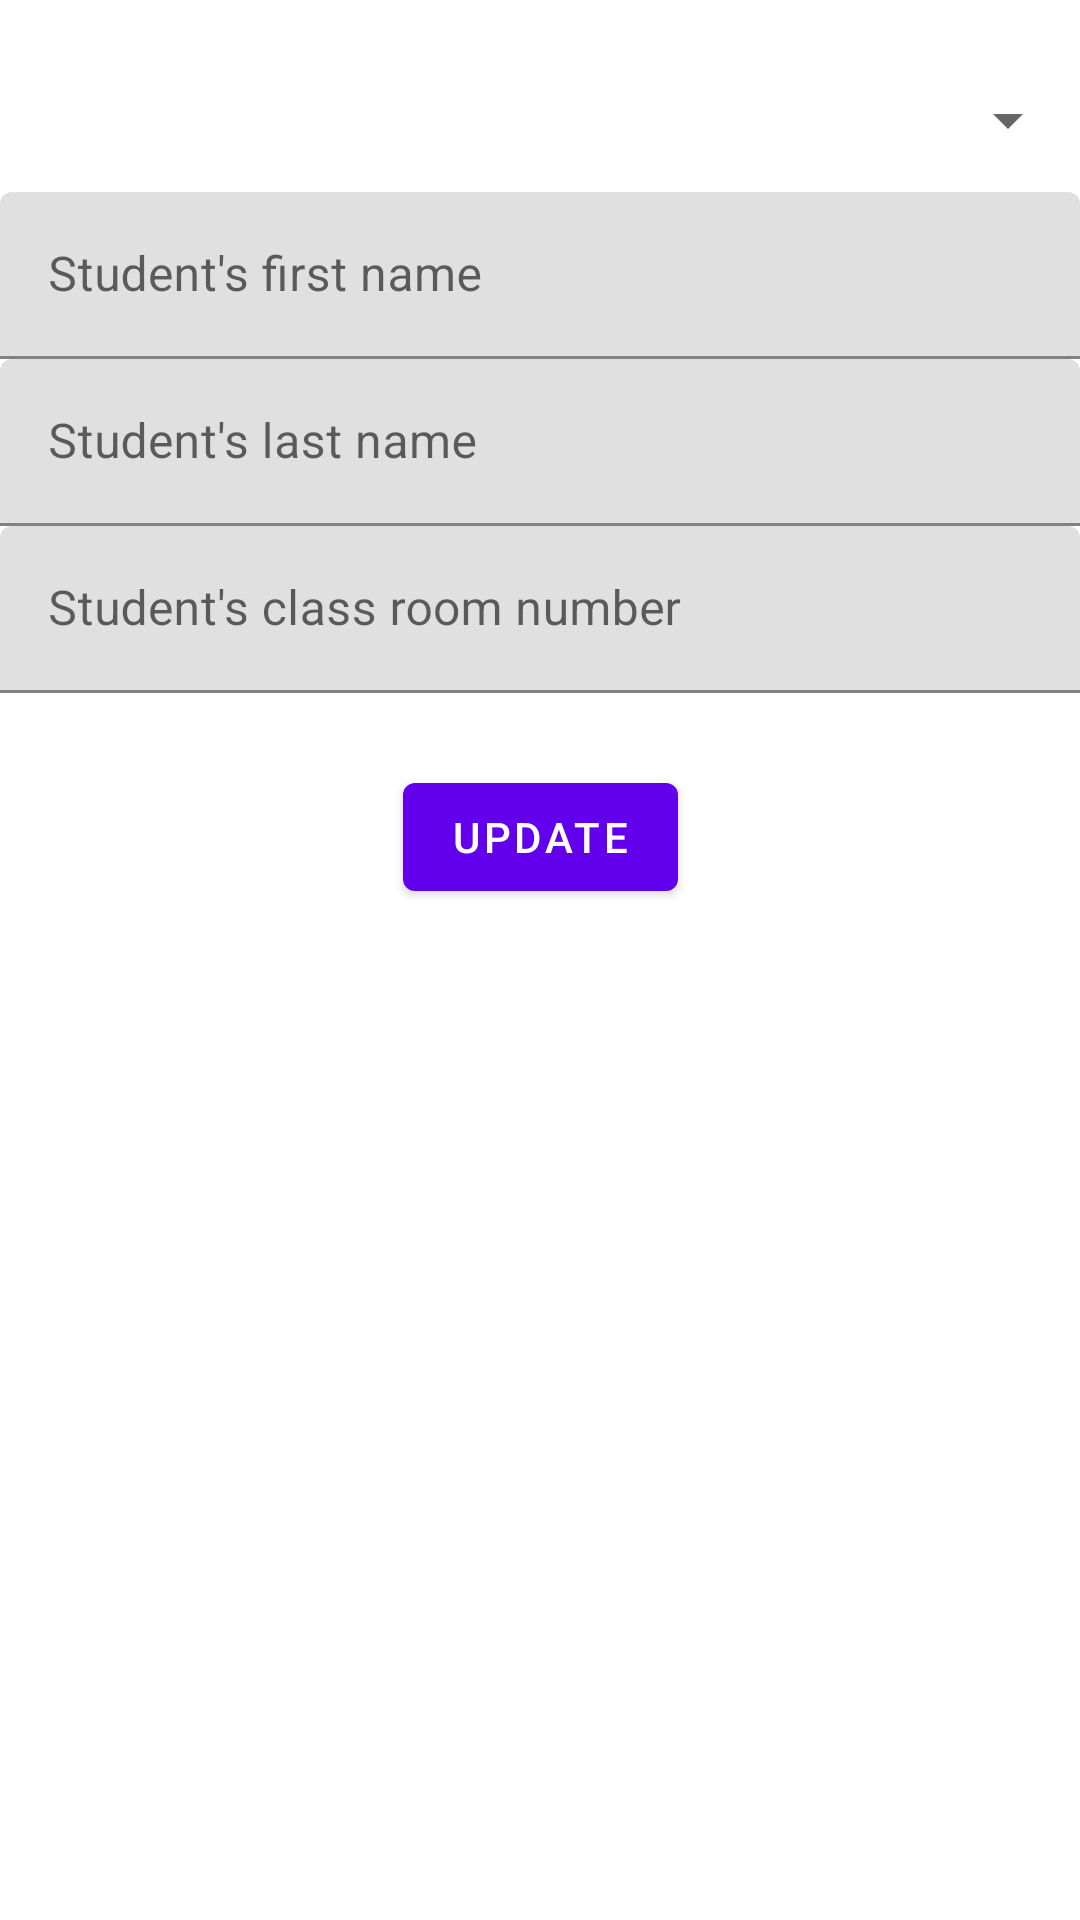

This screen was rendered from an Android layout file. Write that file and the resources it references.
<!-- AndroidManifest.xml: activity theme Theme.MaterialComponents -->
<!-- res/layout/activity_update_info.xml -->
<?xml version="1.0" encoding="utf-8"?>
<androidx.constraintlayout.widget.ConstraintLayout xmlns:android="http://schemas.android.com/apk/res/android"
    xmlns:app="http://schemas.android.com/apk/res-auto"
    xmlns:tools="http://schemas.android.com/tools"
    android:layout_width="match_parent"
    android:layout_height="match_parent">

    <Spinner
        android:id="@+id/studentSpinner"
        android:layout_width="0dp"
        android:layout_height="wrap_content"
        android:layout_marginTop="16dp"
        android:minHeight="48dp"
        android:padding="8dp"
        android:textSize="16sp"
        app:layout_constraintEnd_toEndOf="parent"
        app:layout_constraintStart_toStartOf="parent"
        app:layout_constraintTop_toTopOf="parent" />

    <com.google.android.material.textfield.TextInputLayout
        android:id="@+id/firstNameTextInputLayout"
        android:layout_width="0dp"
        android:layout_height="wrap_content"
        android:hint="@string/enter_student_s_first_name"
        app:layout_constraintEnd_toEndOf="parent"
        app:layout_constraintStart_toStartOf="parent"
        app:layout_constraintTop_toBottomOf="@id/studentSpinner"
        app:hintEnabled="true">

        <com.google.android.material.textfield.TextInputEditText
            android:id="@+id/firstNameEditText"
            android:layout_width="match_parent"
            android:layout_height="wrap_content"
            android:height="48dp"
            android:inputType="text"
            tools:ignore="TouchTargetSizeCheck" />
    </com.google.android.material.textfield.TextInputLayout>

    <com.google.android.material.textfield.TextInputLayout
        android:id="@+id/lastNameTextInputLayout"
        android:layout_width="0dp"
        android:layout_height="wrap_content"
        android:hint="@string/enter_student_s_last_name"
        app:layout_constraintEnd_toEndOf="parent"
        app:layout_constraintStart_toStartOf="parent"
        app:layout_constraintTop_toBottomOf="@id/firstNameTextInputLayout"
        app:hintEnabled="true">

        <com.google.android.material.textfield.TextInputEditText
            android:id="@+id/lastNameEditText"
            android:layout_width="match_parent"
            android:layout_height="wrap_content"
            android:height="48dp"
            android:inputType="text"
            tools:ignore="TouchTargetSizeCheck" />
    </com.google.android.material.textfield.TextInputLayout>

    <com.google.android.material.textfield.TextInputLayout
        android:id="@+id/classroomNumberTextInputLayout"
        android:layout_width="0dp"
        android:layout_height="wrap_content"
        android:hint="@string/enter_student_s_class_room_number"
        app:layout_constraintEnd_toEndOf="parent"
        app:layout_constraintStart_toStartOf="parent"
        app:layout_constraintTop_toBottomOf="@id/lastNameTextInputLayout"
        app:hintEnabled="true">

        <com.google.android.material.textfield.TextInputEditText
            android:id="@+id/classroomNumberEditText"
            android:layout_width="match_parent"
            android:layout_height="wrap_content"
            android:height="48dp"
            android:inputType="text"
            tools:ignore="TouchTargetSizeCheck" />
    </com.google.android.material.textfield.TextInputLayout>

    <com.google.android.material.button.MaterialButton
        android:id="@+id/updateButton"
        android:layout_width="wrap_content"
        android:layout_height="wrap_content"
        android:text="@string/update"
        app:layout_constraintEnd_toEndOf="parent"
        app:layout_constraintHorizontal_bias="0.5"
        app:layout_constraintStart_toStartOf="parent"
        app:layout_constraintTop_toBottomOf="@id/classroomNumberTextInputLayout"
        android:layout_marginTop="24dp" />

</androidx.constraintlayout.widget.ConstraintLayout>
<!-- resources referenced by this layout -->
<resources>
  <string name="enter_student_s_class_room_number">Student\'s class room number</string>
  <string name="enter_student_s_first_name">Student\'s first name</string>
  <string name="enter_student_s_last_name">Student\'s last name</string>
  <string name="update">Update</string>
  <style name="Theme.MaterialComponents" parent="Theme.MaterialComponents.Light.NoActionBar" />
</resources>
